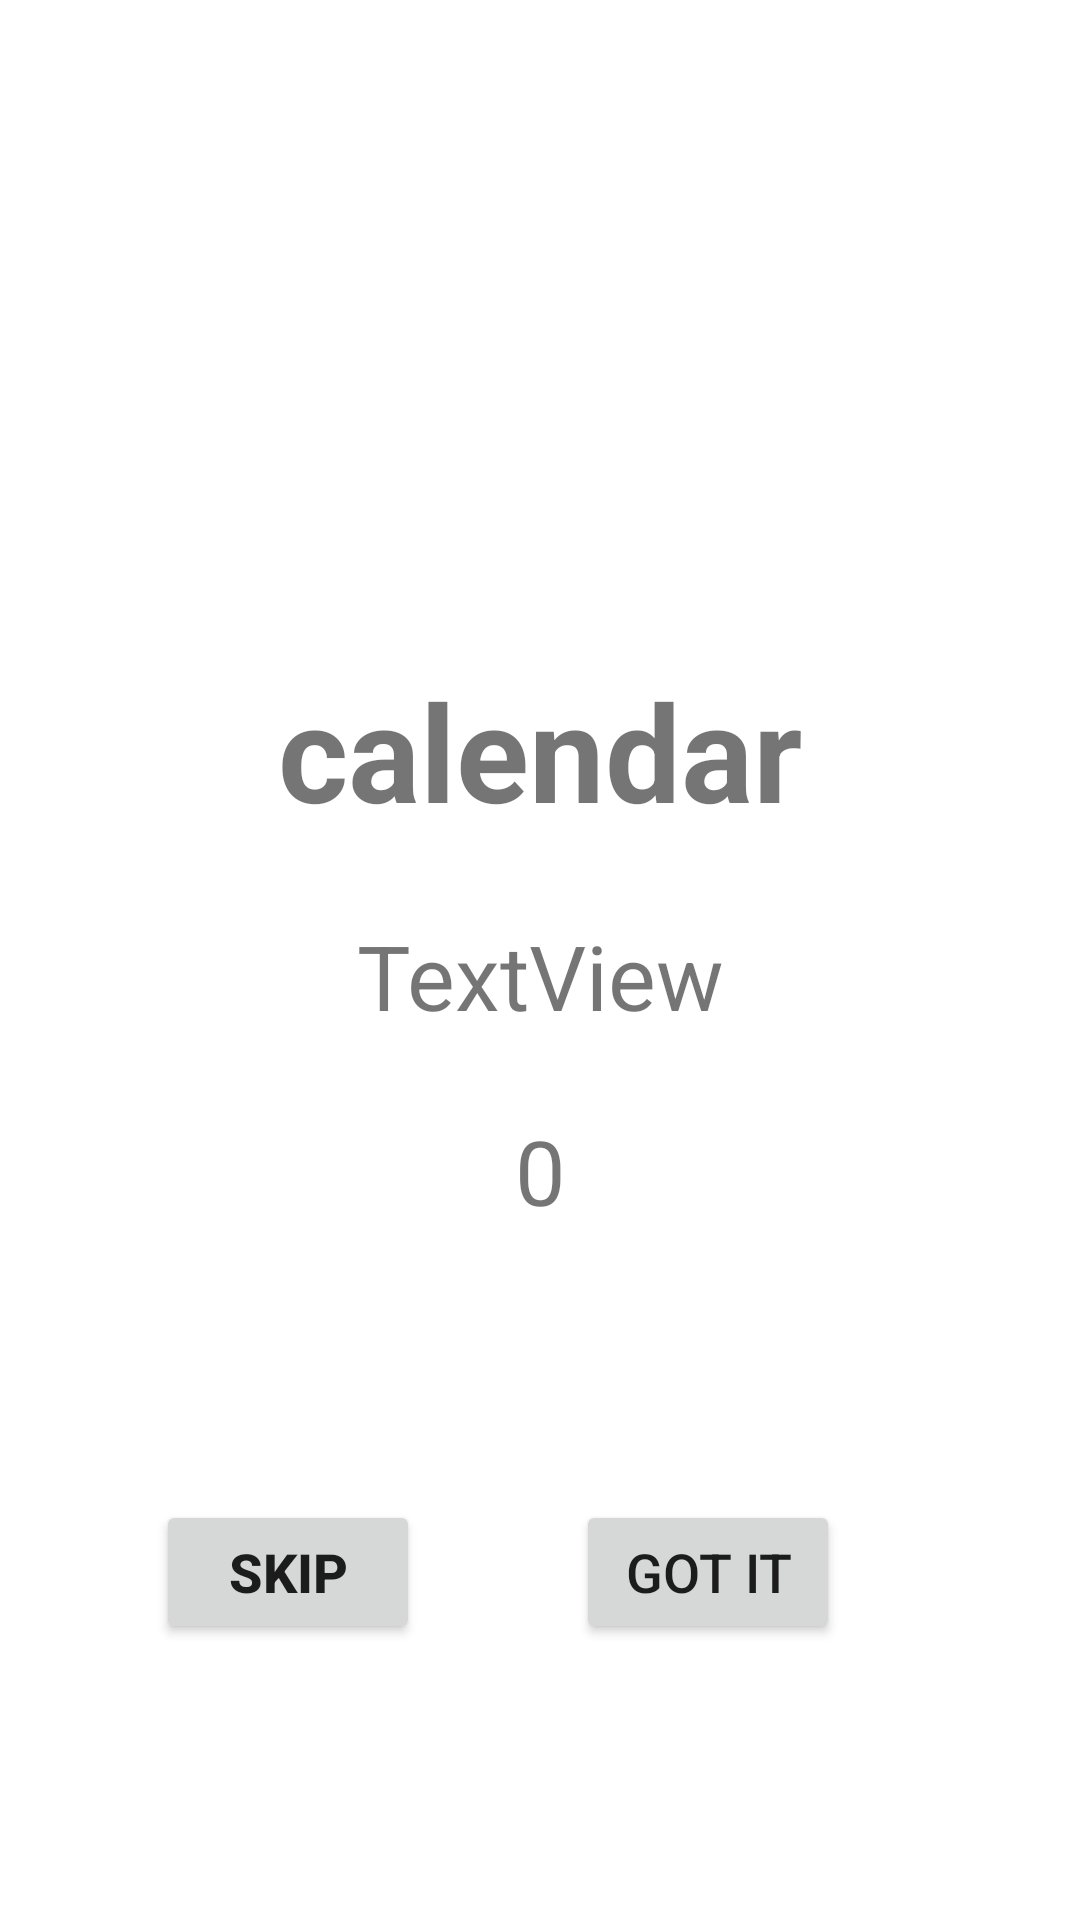

Reconstruct the res/layout file that produces this screen, plus the resources it refers to.
<!-- AndroidManifest.xml: application theme Theme.GameUdacity -->
<!-- res/layout/fragment_game.xml -->
<?xml version="1.0" encoding="utf-8"?>
<androidx.constraintlayout.widget.ConstraintLayout xmlns:android="http://schemas.android.com/apk/res/android"
    android:layout_width="match_parent"
    android:layout_height="match_parent"
    xmlns:tools="http://schemas.android.com/tools"
    xmlns:app="http://schemas.android.com/apk/res-auto"
    tools:context=".game.gameFragment">

    <TextView
        android:id="@+id/textView"
        android:layout_width="wrap_content"
        android:layout_height="wrap_content"
        android:textSize="20sp"
        android:textStyle="bold"
        app:layout_constraintBottom_toTopOf="@+id/wordText"
        app:layout_constraintEnd_toEndOf="parent"
        app:layout_constraintStart_toStartOf="parent"
        app:layout_constraintTop_toTopOf="parent"
        tools:text="The word is.." />

    <TextView
        android:id="@+id/wordText"
        android:layout_width="wrap_content"
        android:layout_height="wrap_content"
        android:text="calendar"
        android:textSize="45sp"
        android:textStyle="bold"
        app:layout_constraintBottom_toTopOf="@+id/skipButton"
        app:layout_constraintEnd_toEndOf="parent"
        app:layout_constraintStart_toStartOf="parent"
        app:layout_constraintTop_toTopOf="parent" />

    <Button
        android:id="@+id/gotItButton"
        android:layout_width="wrap_content"
        android:layout_height="wrap_content"
        android:layout_marginEnd="80dp"
        android:text="Got It"
        android:textSize="18dp"
        app:layout_constraintBaseline_toBaselineOf="@+id/skipButton"
        app:layout_constraintEnd_toEndOf="parent" />

    <Button
        android:id="@+id/skipButton"
        android:layout_width="wrap_content"
        android:layout_height="wrap_content"
        android:layout_marginBottom="92dp"
        android:text="Skip"
        android:textSize="18sp"
        android:textStyle="bold"
        app:layout_constraintBottom_toBottomOf="parent"
        app:layout_constraintEnd_toStartOf="@+id/gotItButton"
        app:layout_constraintStart_toStartOf="parent" />

    <TextView
        android:id="@+id/scoreText"
        android:layout_width="wrap_content"
        android:layout_height="wrap_content"
        android:text="0"
        android:textSize="30sp"
        app:layout_constraintBottom_toTopOf="@+id/skipButton"
        app:layout_constraintEnd_toEndOf="parent"
        app:layout_constraintStart_toStartOf="parent"
        app:layout_constraintTop_toBottomOf="@+id/wordText" />

    <TextView
        android:id="@+id/curentimeText"
        android:layout_width="wrap_content"
        android:layout_height="wrap_content"
        android:text="TextView"
        android:textSize="30sp"
        app:layout_constraintBottom_toTopOf="@+id/scoreText"
        app:layout_constraintEnd_toEndOf="parent"
        app:layout_constraintStart_toStartOf="parent"
        app:layout_constraintTop_toBottomOf="@+id/wordText" />

</androidx.constraintlayout.widget.ConstraintLayout>
<!-- resources referenced by this layout -->
<resources>
  <style name="Theme.GameUdacity" parent="Theme.MaterialComponents.DayNight.DarkActionBar">
          
          <item name="colorPrimary">@color/purple_500</item>
          <item name="colorPrimaryVariant">@color/purple_700</item>
          <item name="colorOnPrimary">@color/white</item>
          
          <item name="colorSecondary">@color/teal_200</item>
          <item name="colorSecondaryVariant">@color/teal_700</item>
          <item name="colorOnSecondary">@color/black</item>
          
          <item name="android:statusBarColor" tools:targetApi="l">?attr/colorPrimaryVariant</item>
          
      </style>
  <color name="purple_500">#FF6200EE</color>
  <color name="purple_700">#FF3700B3</color>
  <color name="white">#FFFFFFFF</color>
  <color name="teal_200">#FF03DAC5</color>
  <color name="teal_700">#FF018786</color>
  <color name="black">#FF000000</color>
</resources>
